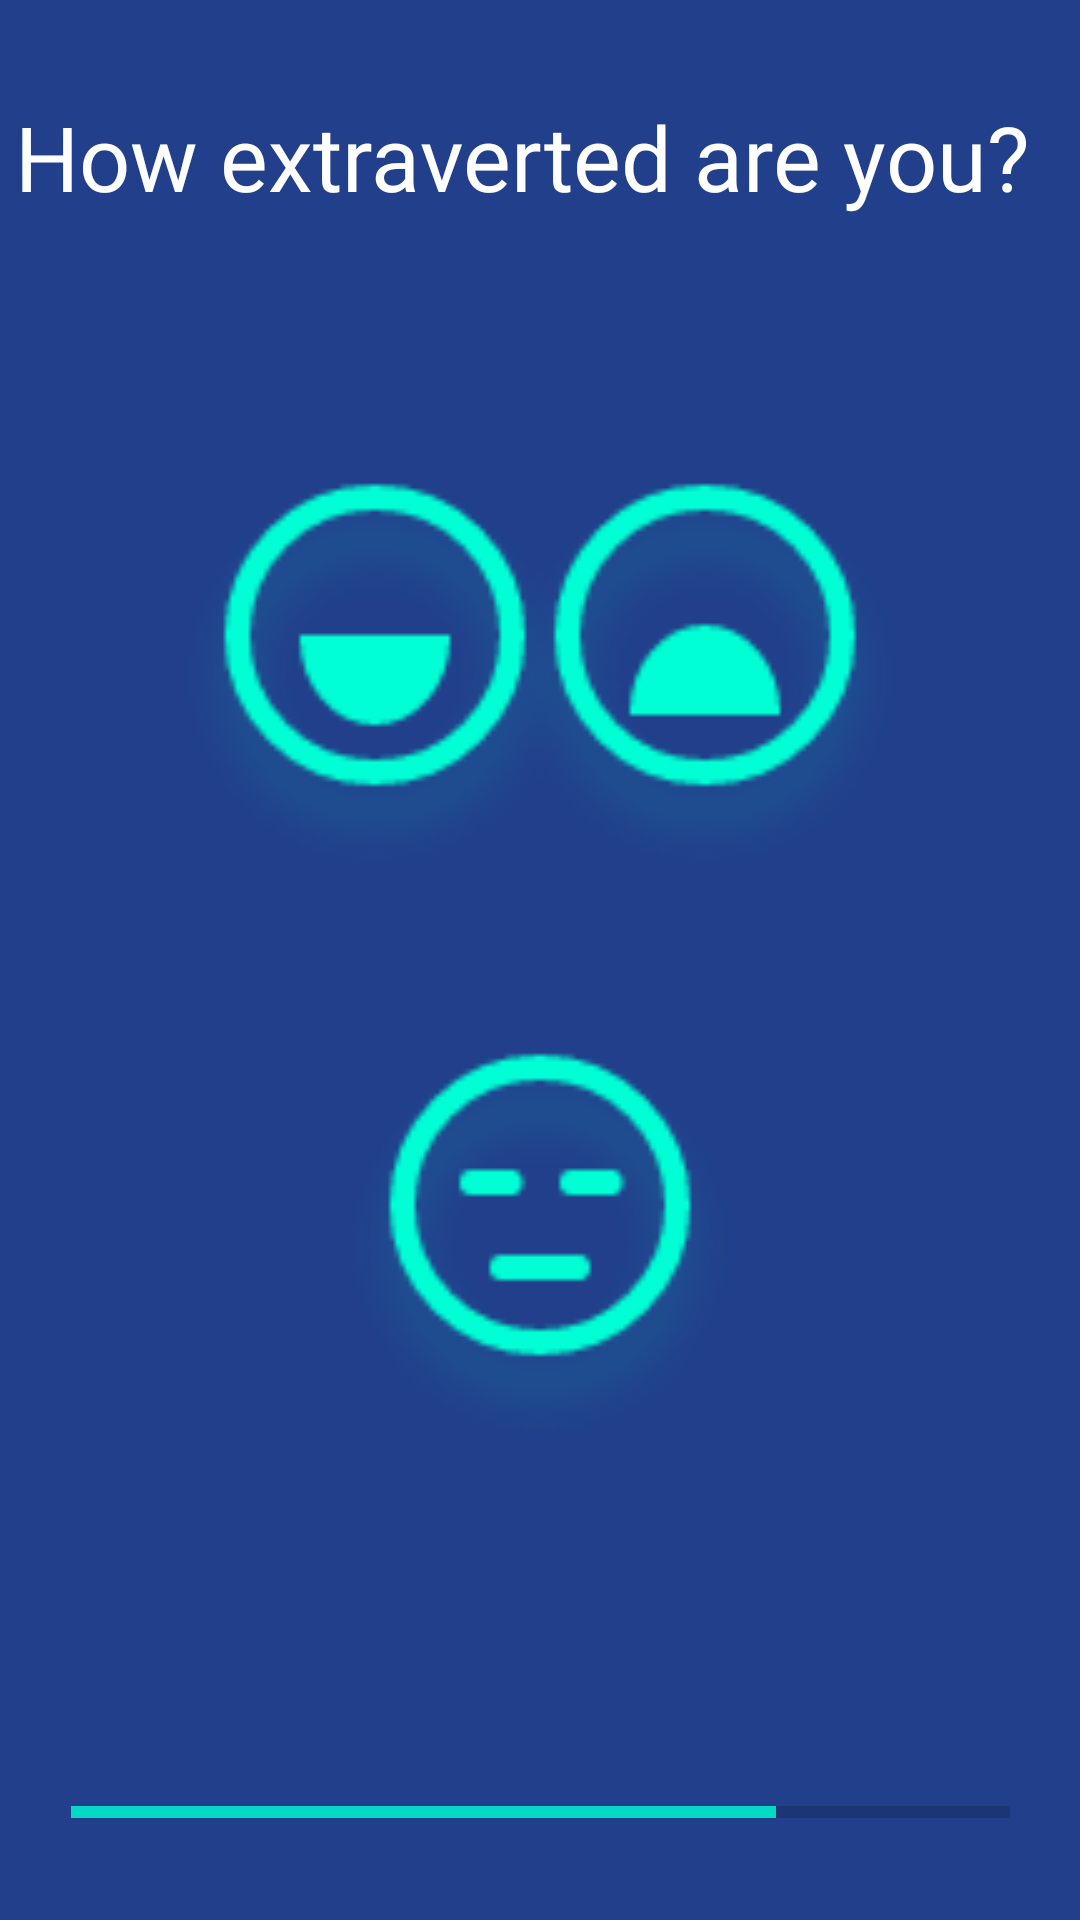

Reconstruct the res/layout file that produces this screen, plus the resources it refers to.
<!-- AndroidManifest.xml: application theme AppTheme -->
<!-- res/layout/activity_question3.xml -->
<?xml version="1.0" encoding="utf-8"?>
<androidx.constraintlayout.widget.ConstraintLayout xmlns:android="http://schemas.android.com/apk/res/android"
    xmlns:app="http://schemas.android.com/apk/res-auto"
    xmlns:tools="http://schemas.android.com/tools"
    android:layout_width="match_parent"
    android:layout_height="match_parent"
    android:background="#213F8B"
    tools:context=".Question3">

    <ProgressBar
        android:id="@+id/progressBar3"
        style="?android:attr/progressBarStyleHorizontal"
        android:layout_width="313dp"
        android:layout_height="72dp"
        android:layout_marginStart="30dp"
        android:layout_marginLeft="30dp"
        android:layout_marginEnd="30dp"
        android:layout_marginRight="30dp"
        android:max="4"
        android:progress="3"
        app:layout_constraintBottom_toBottomOf="parent"
        app:layout_constraintEnd_toEndOf="parent"
        app:layout_constraintStart_toStartOf="parent" />

    <Button
        android:id="@+id/meh3"
        android:layout_width="150dp"
        android:layout_height="150dp"
        android:layout_marginBottom="150dp"
        android:background="@drawable/mehtwo"
        app:layout_constraintBottom_toBottomOf="parent"
        app:layout_constraintEnd_toEndOf="parent"
        app:layout_constraintStart_toStartOf="parent" />

    <Button
        android:id="@+id/happy3"
        android:layout_width="150dp"
        android:layout_height="150dp"
        android:layout_marginStart="50dp"
        android:layout_marginLeft="50dp"
        android:layout_marginTop="150dp"
        android:background="@drawable/happytwo"
        app:layout_constraintStart_toStartOf="parent"
        app:layout_constraintTop_toTopOf="parent" />

    <Button
        android:id="@+id/sad3"
        android:layout_width="150dp"
        android:layout_height="150dp"
        android:layout_marginTop="150dp"
        android:layout_marginEnd="50dp"
        android:layout_marginRight="50dp"
        android:background="@drawable/sadtwo"
        app:layout_constraintEnd_toEndOf="parent"
        app:layout_constraintTop_toTopOf="parent" />

    <TextView
        android:id="@+id/textView13"
        android:layout_width="350dp"
        android:layout_height="150dp"
        android:layout_marginTop="32dp"
        android:fontFamily="@font/lato_bold"
        android:text="How extraverted are you?"
        android:textColor="#FFFFFF"
        android:textSize="30sp"
        app:layout_constraintEnd_toEndOf="parent"
        app:layout_constraintStart_toStartOf="parent"
        app:layout_constraintTop_toTopOf="parent" />
</androidx.constraintlayout.widget.ConstraintLayout>
<!-- resources referenced by this layout -->
<resources>
  <!-- drawable happytwo: png bitmap (drawable-v24, 4721 bytes) -->
  <!-- drawable mehtwo: png bitmap (drawable-v24, 4673 bytes) -->
  <!-- drawable sadtwo: png bitmap (drawable-v24, 4760 bytes) -->
  <style name="AppTheme" parent="Theme.AppCompat.Light.NoActionBar">
          
          <item name="colorPrimary">#04DEA0</item>
          <item name="colorPrimaryDark">@color/colorPrimaryDark</item>
          <item name="colorAccent">@color/colorAccent</item>
      </style>
  <!-- not gathered from this repository: default colours our renderer supplied (Android Studio template values) -->
  <color name="colorPrimaryDark">#FF3700B3</color>
  <color name="colorAccent">#FF03DAC5</color>
</resources>
